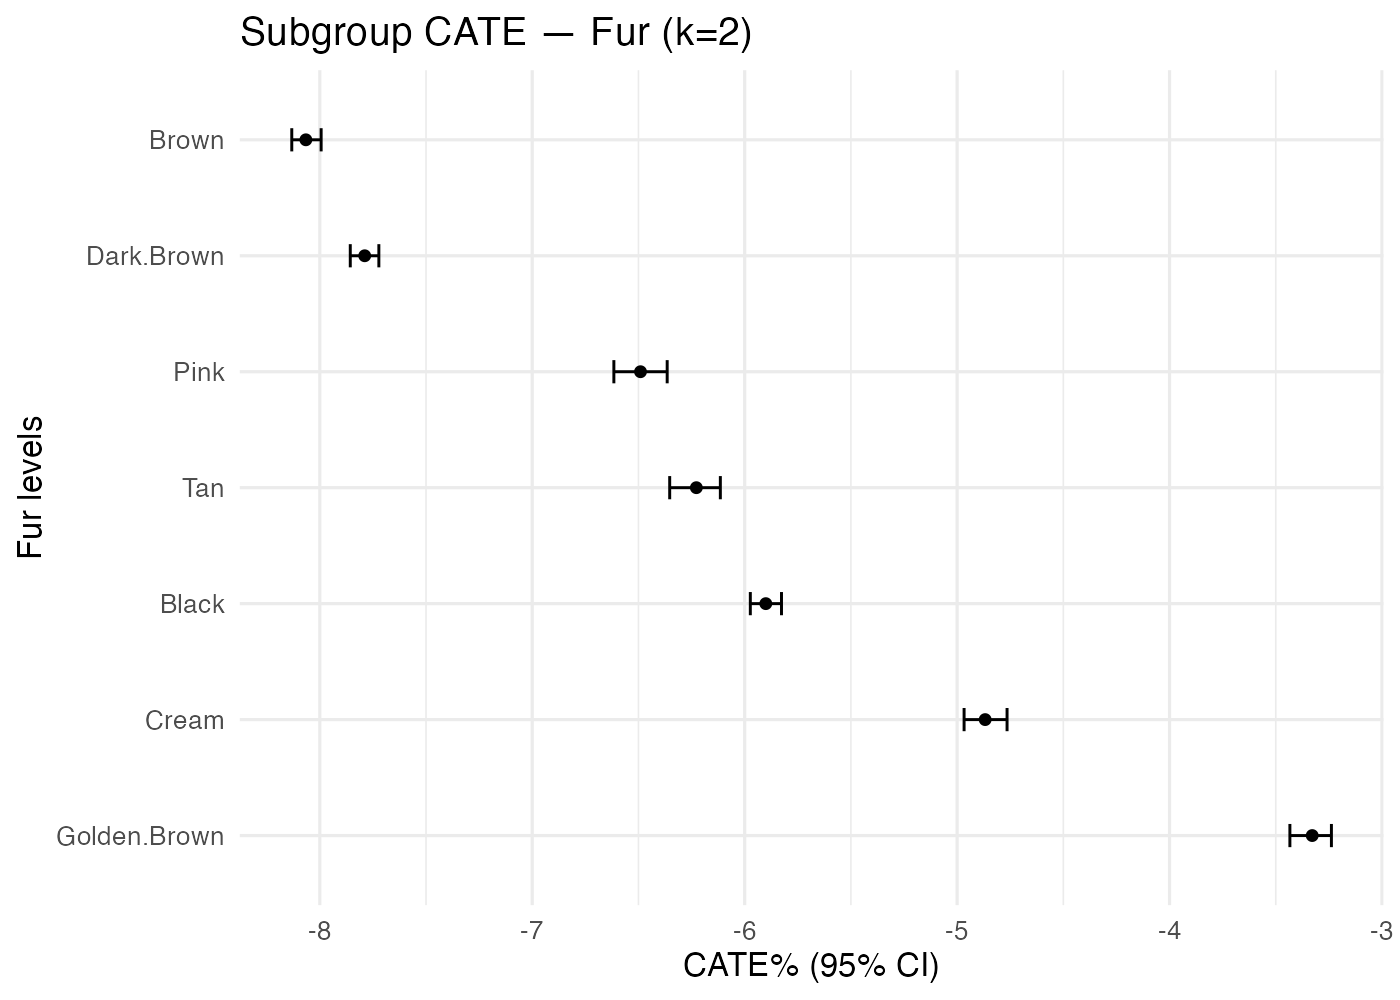

Values plotted in this chart, from the file beside it:
treatment, k, family, level, n, mean_pct, lo_pct, hi_pct
Earring_No+Mouth_Bored, 2, Fur, Black, 1149, -5.901, -5.973, -5.827
Earring_No+Mouth_Bored, 2, Fur, Brown, 1281, -8.066, -8.132, -7.994
Earring_No+Mouth_Bored, 2, Fur, Cream, 591, -4.868, -4.967, -4.765
Earring_No+Mouth_Bored, 2, Fur, Dark.Brown, 1264, -7.789, -7.857, -7.722
Earring_No+Mouth_Bored, 2, Fur, Golden.Brown, 727, -3.328, -3.434, -3.238
Earring_No+Mouth_Bored, 2, Fur, Pink, 477, -6.49, -6.616, -6.365
Earring_No+Mouth_Bored, 2, Fur, Tan, 592, -6.228, -6.353, -6.115
